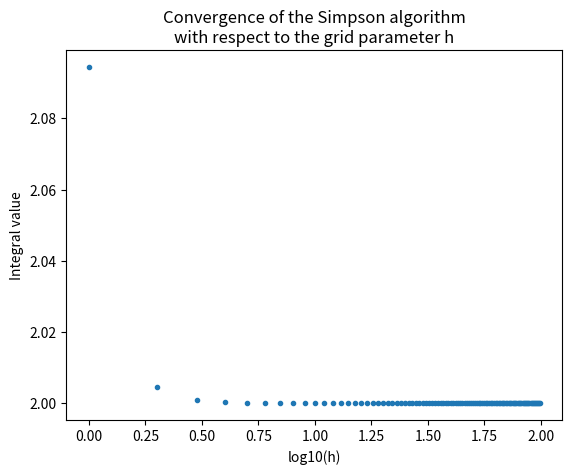

The matplotlib source for this figure:
from math import sin, pi, log10
import matplotlib.pyplot as pyplot


def simpson(xl, xr, ndiv, fun):
    h = (xr - xl) / (ndiv * 2.)
    integral = 0.
    for i in range(0, ndiv):
        integral = integral + 2. * h *\
                                (fun(xl + i * 2. * h) + 4. *
                                    fun(xl + i * 2. * h + h) + fun(xl + i * 2. * h + 2 * h)) / 6.
    return integral


xl = 0
xr = pi
func = sin
ndiv = 6
arguments = []
integralValues = []
for j in range(1, 100):
    arguments.append(log10(j))
    integralValues.append(simpson(xl, xr, j, func))
pyplot.plot(arguments, integralValues, '.')
pyplot.title('Convergence of the Simpson algorithm\nwith respect to the grid parameter h')
pyplot.xlabel('log10(h)')
pyplot.ylabel('Integral value')
pyplot.show()

#file = open('numerical procedures 4 - output.txt', 'w')
#for i in range(0, len(integralValues)):
#    file.write('%f\t%f\n' % (i + 1, integralValues[i]))
#file.close()
